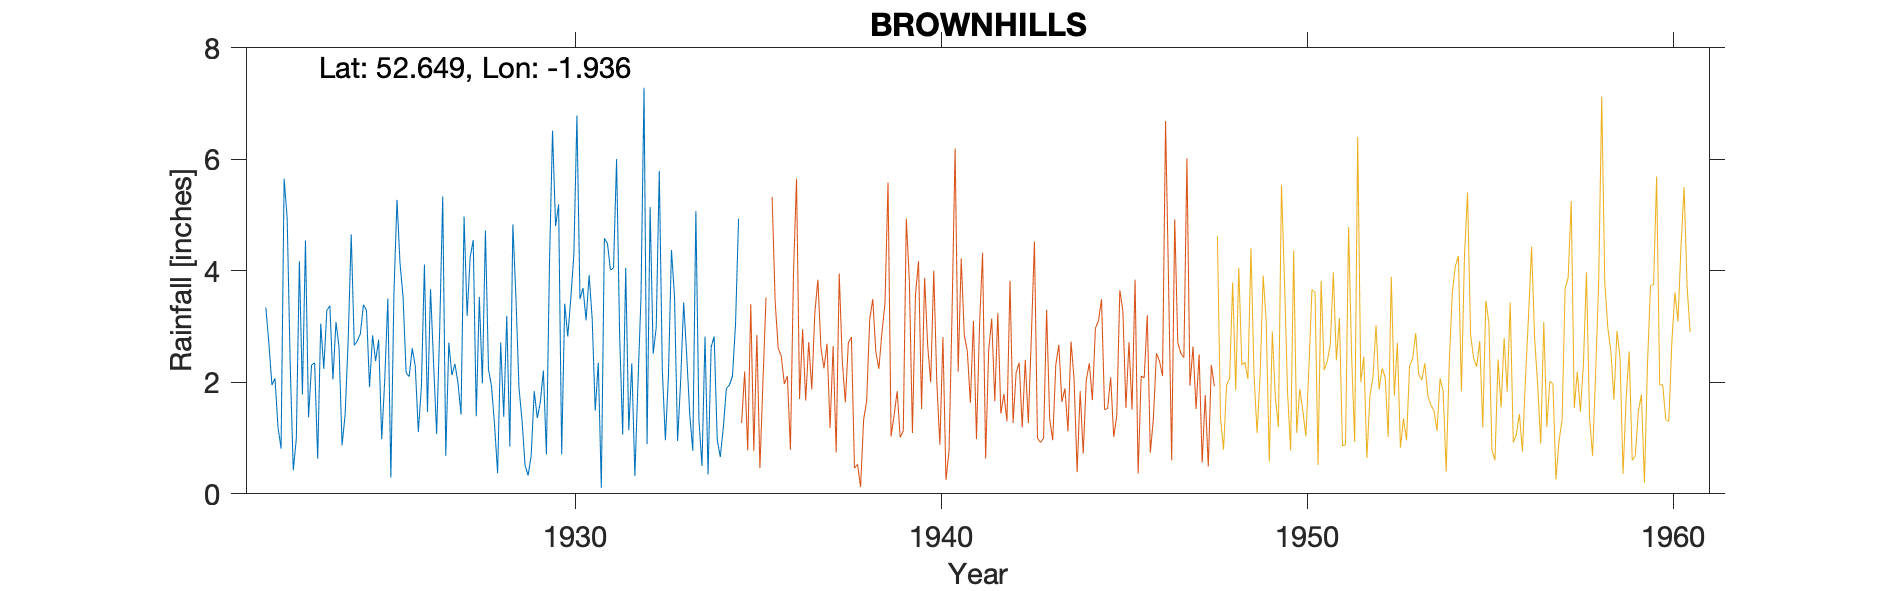

The table this chart was drawn from, first rows:
BROWNHILLS-OLD-GAUGE, , , , , , , , , , , , , , , , , , , , , 
Grid ref, SK044057, Long, -1.936, Lat, 52.65, Elevation, 492, ft., , , , , , , , , , , , , 
Station no, 2337, , , , , , , , , , , , , , , , , , , , 
, 1920, 1921, 1922, 1923, 1924, 1925, 1926, 1927, 1928, 1929, 1930, 1931, 1932, 1933, 1934, 1935, 1936, 1937, 1938, 1939, 1940
January, , , 3.34, 1.78, 2.63, 2.38, 2.61, 2.71, 4.72, 1.32, 5.19, 1.49, 2.34, 2.11, 2.82, , , , , , 
February, , , 2.7, 4.54, 0.87, 2.76, 2.29, 2.13, 2.23, 0.51, 0.71, 2.35, 0.32, 4.37, 0.35, , , , , , 
March, , , 1.95, 1.37, 1.42, 0.98, 1.11, 2.33, 1.93, 0.33, 3.41, 0.11, 1.97, 3.53, 2.63, , , , , , 
April, , , 2.07, 2.31, 2.75, 2.06, 1.91, 1.99, 1.23, 0.68, 2.82, 4.58, 3.51, 0.95, 2.82, , , , , , 
May, , , 1.19, 2.35, 4.65, 3.5, 4.11, 1.42, 0.37, 1.84, 3.51, 4.49, 7.28, 2.01, 0.97, , , , , , 
June, , , 0.81, 0.63, 2.66, 0.29, 1.47, 4.97, 2.71, 1.36, 4.29, 4.01, 0.89, 3.43, 0.66, , , , , , 
July, , , 5.65, 3.05, 2.74, 3.58, 3.67, 3.19, 1.38, 1.64, 6.78, 4.05, 5.14, 2.48, 1.19, , , , , , 
August, , , 4.94, 2.24, 2.87, 5.27, 2.35, 4.24, 3.19, 2.21, 3.49, 6, 2.51, 1.41, 1.89, , , , , , 
September, , , 2.31, 3.29, 3.39, 4.13, 1.07, 4.55, 0.85, 0.71, 3.69, 2.85, 2.98, 0.77, 1.95, , , , , , 
October, , , 0.42, 3.37, 3.29, 3.53, 2.93, 1.39, 4.83, 4.12, 3.11, 1.06, 5.79, 5.07, 2.11, , , , , , 
November, , , 0.99, 2.05, 1.91, 2.17, 5.33, 3.53, 3.52, 6.51, 3.92, 4.05, 2.22, 1.33, 3.04, , , , , , 
December, , , 4.17, 3.08, 2.84, 2.1, 0.68, 1.98, 1.9, 4.8, 3.14, 1.14, 0.96, 0.5, 4.93, , , , , , 
Total, , , 30.54, 30.06, 32.02, 32.75, 29.53, 34.43, 28.86, 26.03, 44.06, 36.18, 35.91, 27.96, 25.36, , , , , , 
MIDAS src_id 2997 BROWNHILLS: COMBE HOUS…, , , , , , , , , , , , , , , , , , , , , 
NGR is based on the relationships to the…, , , , , , , , , , , , , , , , , , , , , 
